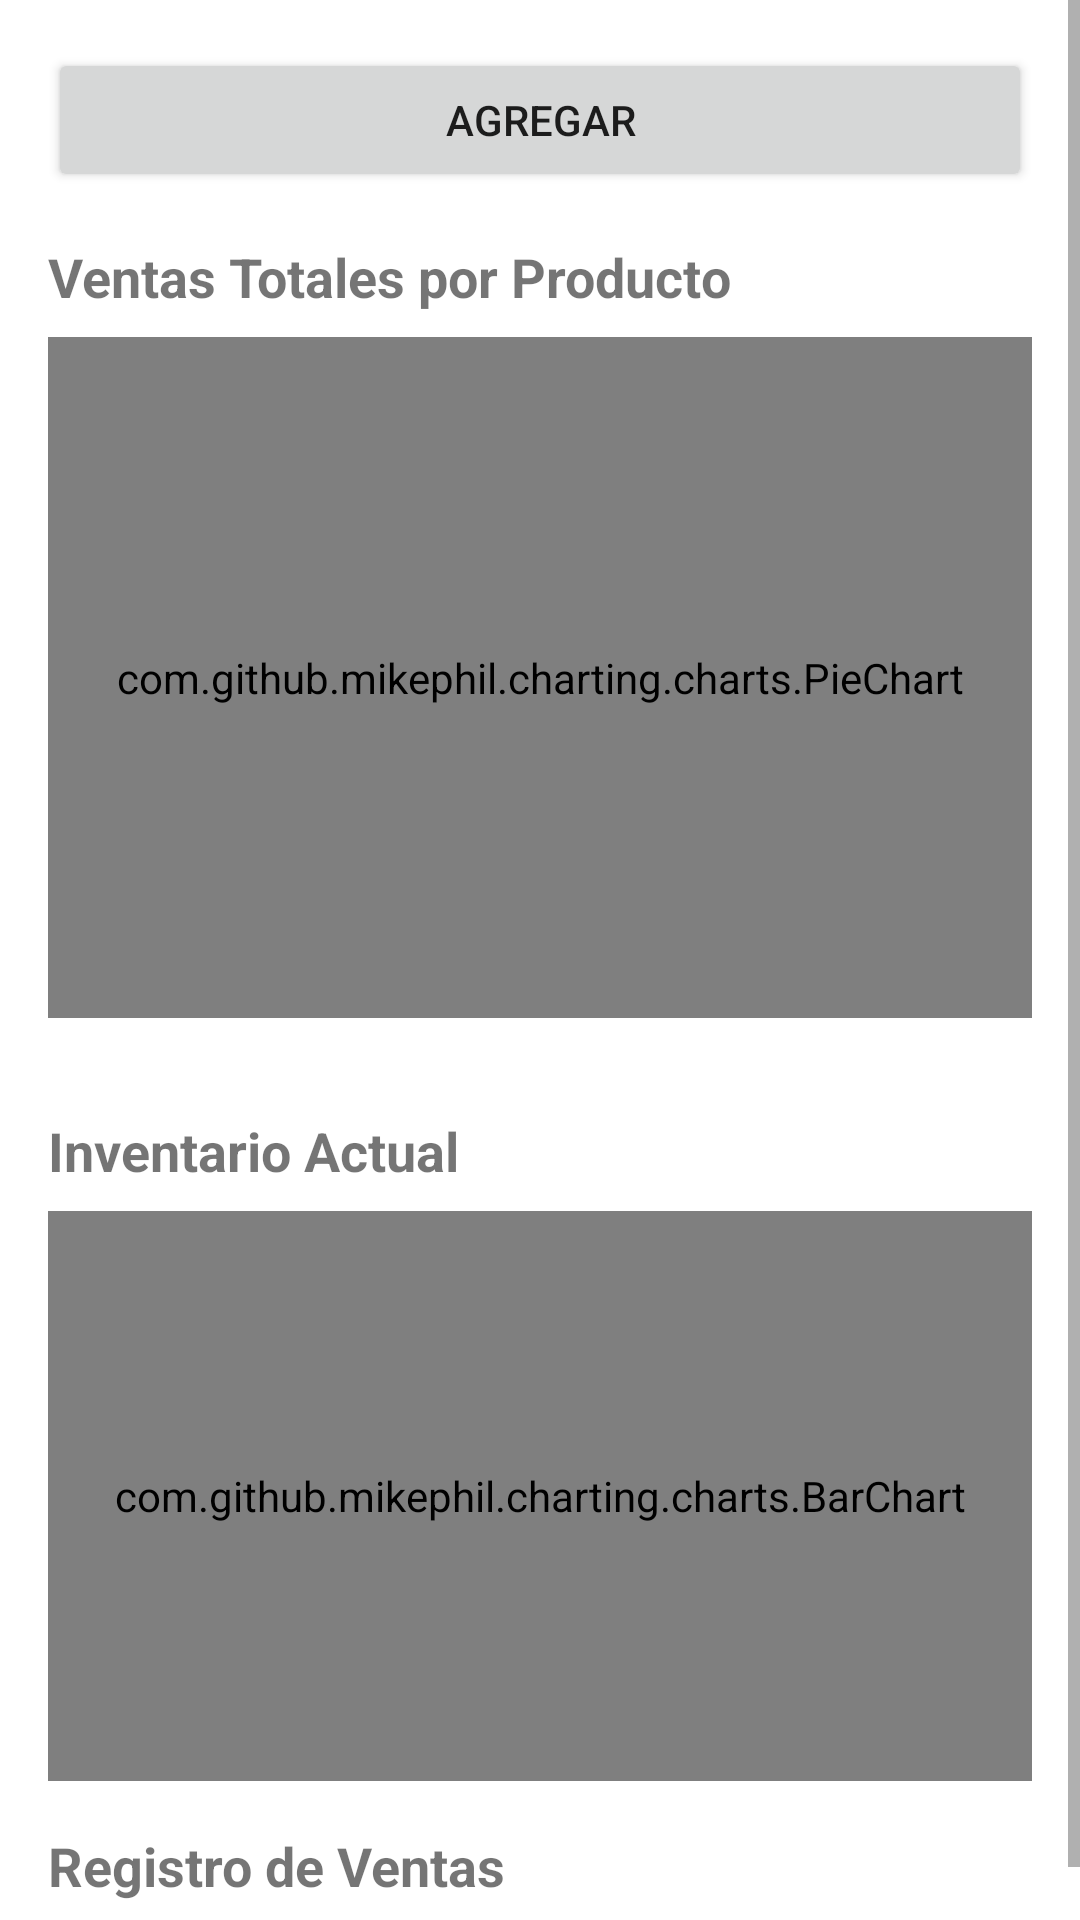

This screen was rendered from an Android layout file. Write that file and the resources it references.
<!-- AndroidManifest.xml: application theme Theme.Vendimia01 -->
<!-- res/layout/fragment_ventas.xml -->
<?xml version="1.0" encoding="utf-8"?>
<androidx.constraintlayout.widget.ConstraintLayout
    xmlns:android="http://schemas.android.com/apk/res/android"
    xmlns:app="http://schemas.android.com/apk/res-auto"
    xmlns:tools="http://schemas.android.com/tools"
    android:layout_width="match_parent"
    android:layout_height="match_parent"
    tools:context=".ui.venta.VentasFragment">

    <ScrollView
        android:layout_width="match_parent"
        android:layout_height="match_parent">

        <LinearLayout
            android:layout_width="match_parent"
            android:layout_height="wrap_content"
            android:orientation="vertical"
            android:padding="16dp">

            <Button
                android:id="@+id/btn_venta"
                android:layout_width="match_parent"
                android:layout_height="wrap_content"
                android:text="Agregar" />

            <TextView
                android:layout_width="wrap_content"
                android:layout_height="wrap_content"
                android:layout_marginTop="16dp"
                android:layout_marginBottom="8dp"
                android:text="Ventas Totales por Producto"
                android:textSize="18sp"
                android:textStyle="bold" />

            <com.github.mikephil.charting.charts.PieChart
                android:id="@+id/ventasPieChart"
                android:layout_width="match_parent"
                android:layout_height="227dp"
                android:layout_marginBottom="16dp" />

            <TextView
                android:id="@+id/textView2"
                android:layout_width="match_parent"
                android:layout_height="wrap_content"
                android:layout_marginTop="16dp"
                android:layout_marginBottom="8dp"
                android:text="Inventario Actual"
                android:textSize="18sp"
                android:textStyle="bold" />

            <com.github.mikephil.charting.charts.BarChart
                android:id="@+id/inventario_chart"
                android:layout_width="match_parent"
                android:layout_height="190dp" />

            <TextView
                android:layout_width="wrap_content"
                android:layout_height="wrap_content"
                android:layout_marginTop="16dp"
                android:layout_marginBottom="8dp"
                android:text="Registro de Ventas"
                android:textSize="18sp"
                android:textStyle="bold" />

            <HorizontalScrollView
                android:layout_width="match_parent"
                android:layout_height="match_parent">

                <TableLayout
                    android:id="@+id/tableVentas"
                    android:layout_width="wrap_content"
                    android:layout_height="match_parent"
                    android:stretchColumns="*" />
            </HorizontalScrollView>

        </LinearLayout>
    </ScrollView>

</androidx.constraintlayout.widget.ConstraintLayout>
<!-- resources referenced by this layout -->
<resources>
  <style name="Theme.Vendimia01" parent="Theme.MaterialComponents.DayNight.DarkActionBar">
          
          <item name="colorPrimary">@color/purple_500</item>
          <item name="colorPrimaryVariant">@color/purple_700</item>
          <item name="colorOnPrimary">@color/white</item>
          
          <item name="colorSecondary">@color/teal_200</item>
          <item name="colorSecondaryVariant">@color/teal_700</item>
          <item name="colorOnSecondary">@color/black</item>
          
          <item name="android:statusBarColor">?attr/colorPrimaryVariant</item>
          
          <item name="textInputStyle">@style/Widget.MaterialComponents.TextInputLayout.OutlinedBox</item>
  
      </style>
  <color name="purple_500">#FF6200EE</color>
  <color name="purple_700">#FF3700B3</color>
  <color name="white">#FFFFFFFF</color>
  <color name="teal_200">#FF03DAC5</color>
  <color name="teal_700">#FF018786</color>
  <color name="black">#FF000000</color>
</resources>
